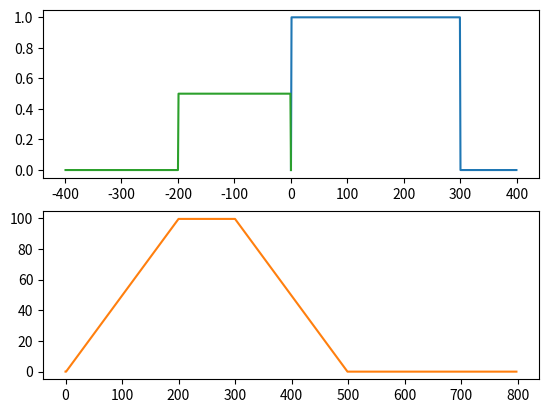
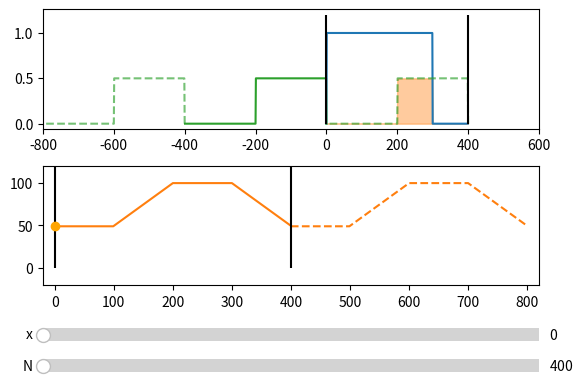

Here is the Python script that generated these plots, in order:
import numpy as np
import matplotlib.pyplot as plt
import matplotlib.gridspec as gridspec
from matplotlib.animation import FuncAnimation
from matplotlib.widgets import Slider

# --- Config ------------------------------------------------------------------------
CIRCULAR = True


# --- Setup -------------------------------------------------------------------------
L = 400 # number of samples of signals to convolve
N = 400 # initial number of samples in fourier domain
P = 2*L-1

# Functions to convolve (initial state)
n = np.arange(L) 
f = np.zeros_like(n).astype(float); f[1:300] = 1.0; # f[-50:-1] = 0.5
h = np.zeros_like(n).astype(float); h[1:200] = 0.5; # h[-50:-1] = 0.5
h_ = np.flip(h)

# circular conv in fourier domain

g = np.real(np.fft.ifft(np.fft.fft(f)*np.fft.fft(h)))

def circConvPlot():
    # Set up convolution plot
    gs = gridspec.GridSpec(12,6)
    fig = plt.figure()
    ax_inputs = fig.add_subplot(gs[0:4,:])
    ax_output = fig.add_subplot(gs[5:9,:])
    ax_xSlider = fig.add_subplot(gs[10,:])
    ax_NSlider = fig.add_subplot(gs[11,:])
   
    # visual config
    ax_inputs.set_xlim(-800, 600)
    ax_output.set_xlim(-20, 820)

    # Plot actual functions
    l_f, = ax_inputs.plot(n, f)
    l_h, = ax_inputs.plot(-n, h, color='C2')
    l_g, = ax_output.plot(n, g, color='C1', zorder=1)
    p_g = ax_output.scatter(0, g[0], color='orange', zorder=3)

    ax_output.set_ylim(ymin=-20, ymax=120)

    if CIRCULAR == True:
        # plot copies of spectrum and time signal
        l_hr, = ax_inputs.plot(-n+n.size, h, color='C2', linestyle='--', alpha=0.65)
        l_hl, = ax_inputs.plot(-n-n.size, h, color='C2', linestyle='--', alpha=0.65)
        
        l_gr, = ax_output.plot(n+N, g, color='C1', linestyle='--')


    sl_x = Slider(ax_xSlider, 'x', 0, P, valinit=0, valstep=1)   
    def sl_x_changed(x):
        _, f = l_f.get_data()
        _, h = l_h.get_data()

        # update inputs plot
        l_h.set_xdata(-n+x)

        if CIRCULAR == True:
            l_hl.set_xdata(-n-n.size+x)
            l_hr.set_xdata(-n+n.size+x)

        # update shading
        h_ = np.roll(np.flip(h), x)
        sl_x_changed.c_fill.remove()
        sl_x_changed.c_fill = ax_inputs.fill_between(n, np.minimum(h_, f), alpha=0.4, color='C1')

        # TODO: update indicator on conv output plot
        p_g.set_offsets([x, np.roll(g, -x)[0]]) # roll for repeated spectra

    sl_x_changed.c_fill = ax_inputs.fill_between(n, np.minimum(h_, f), alpha=0.4, color='C1')
    sl_x.on_changed(sl_x_changed)

    sl_N = Slider(ax_NSlider, 'N', N, P, valinit=f.size, valstep=1)
    def sl_N_changed(N):
        global f, h, g, n

        # Update vertical lines indicating nyquist interval
        sl_N_changed.v_g.remove()
        sl_N_changed.v_g = ax_output.vlines([0, N], 0, 120, 'black') # New Nyquist Interval

        # update vlines indicating FFT convolution summation range
        sl_N_changed.v_in.remove()
        sl_N_changed.v_in = ax_inputs.vlines([0, N], 0, 1.2, 'black')

        # Change padding on f,g
        n = np.arange(N)
        f_pad = np.pad(f, (0, N-f.size))
        h_pad = np.pad(h, (0, N-h.size))

        # Update inputs plot
        l_f.set_data(n, f_pad)
        l_h.set_data(-n, h_pad)
        
        if CIRCULAR == True:
            l_hr.set_data(-n+n.size, h_pad)
            l_hl.set_data(-n-n.size, h_pad)

        # update fill
        sl_x_changed(0)

        # recompute convolution in fourier domain -> update output plot
        g = np.real(np.fft.ifft(np.fft.fft(f_pad)*np.fft.fft(h_pad)))
        l_g.set_data(n, g)

        if CIRCULAR == True:
            l_gr.set_data(n+N, g)

    sl_N_changed.v_g = ax_output.vlines([0, N], 0, 120, 'black') # Nyquist Interval
    sl_N_changed.v_in = ax_inputs.vlines([0, N], 0, 1.2, 'black')
    sl_N.on_changed(sl_N_changed)


    plt.show()

if __name__ == '__main__':
    # Compute convolution in time domain for reference
    g_lin = np.convolve(f,h)
    fig = plt.figure()
    ax1 = fig.add_subplot(211)
    ax2 = fig.add_subplot(212)

    ax1.plot(n, f)
    ax1.plot(-n, h, color='C2')
    ax2.plot(np.arange(g_lin.size), g_lin, color='C1')
    plt.show(block=False)

    circConvPlot()